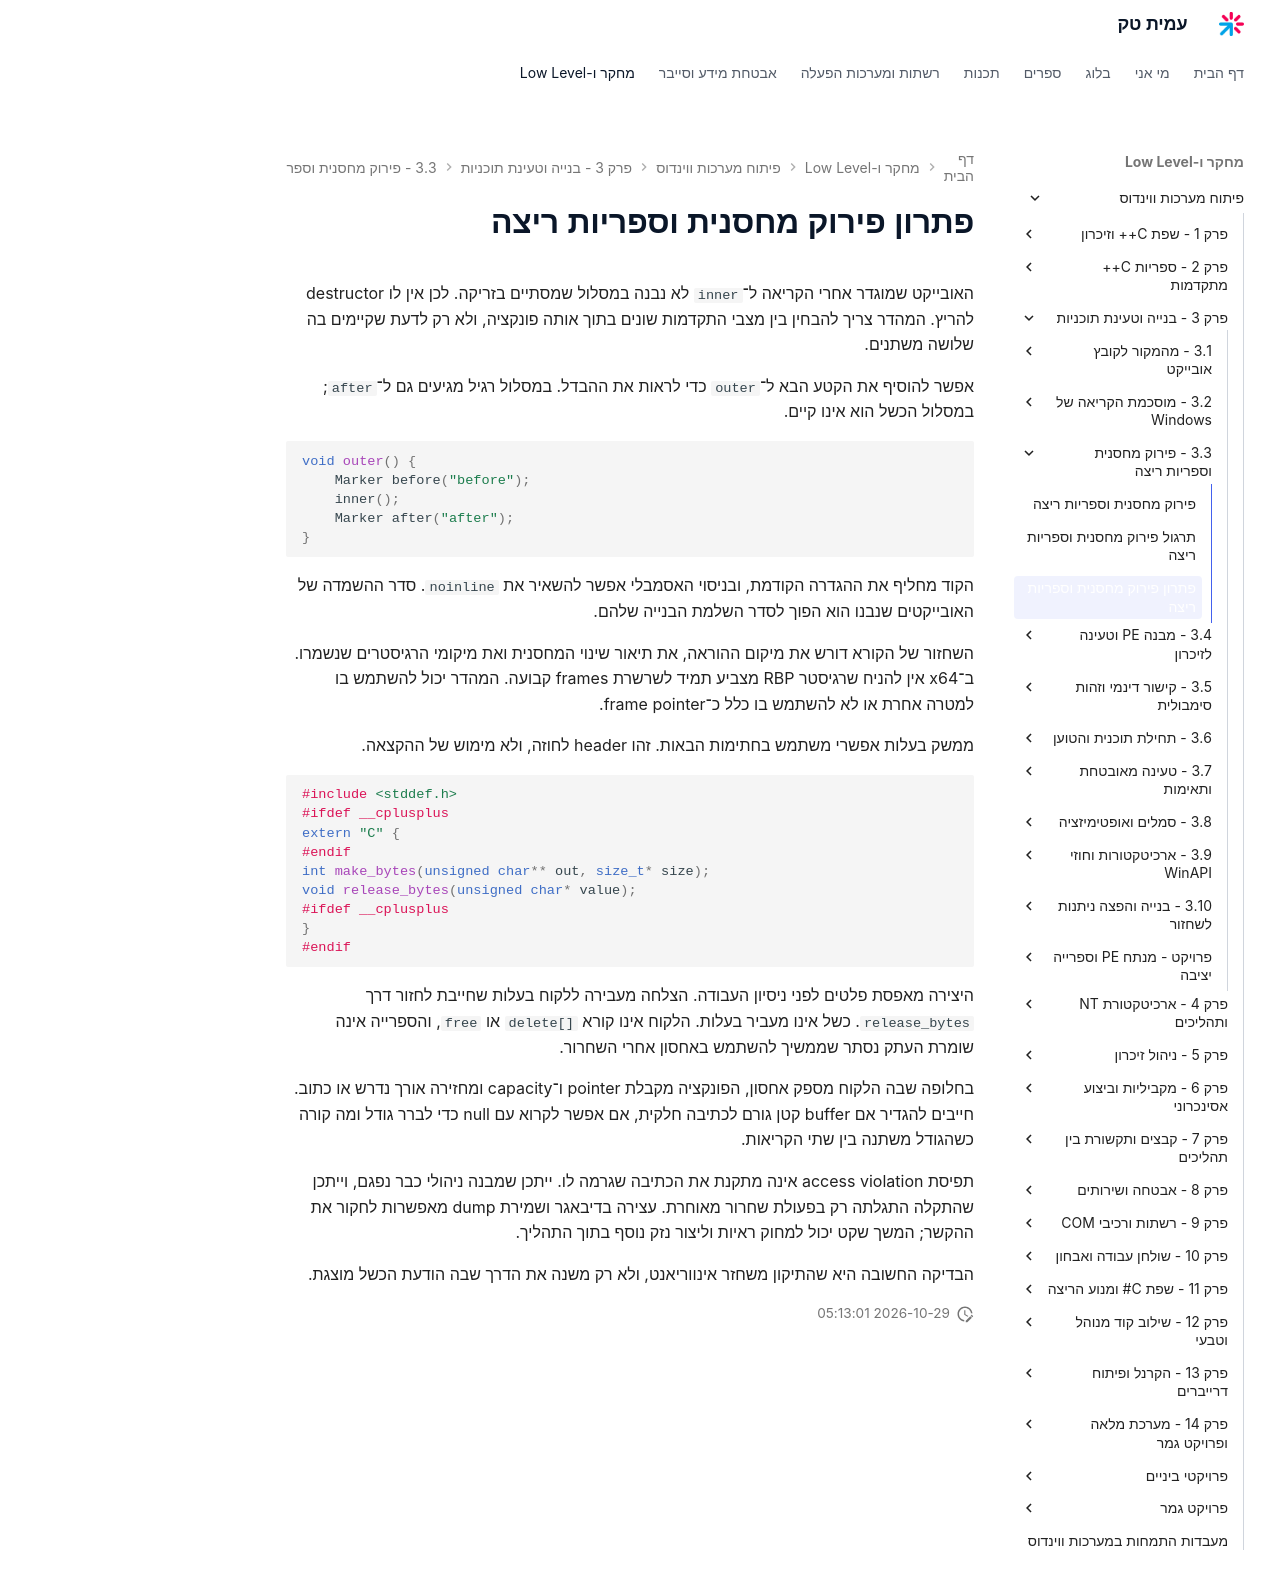

repository: AmitPinchasi/amittech · page: פיתוח-מערכות-ווינדוס/3 - בנייה וטעינת תוכניות/3.3 - פירוק מחסנית וספריות ריצה/3.3 - פירוק מחסנית וספריות ריצה - פתרון/index.html · generator: mkdocs

# פתרון פירוק מחסנית וספריות ריצה

האובייקט שמוגדר אחרי הקריאה ל־`inner` לא נבנה במסלול שמסתיים בזריקה. לכן אין לו destructor להריץ. המהדר צריך להבחין בין מצבי התקדמות שונים בתוך אותה פונקציה, ולא רק לדעת שקיימים בה שלושה משתנים.

אפשר להוסיף את הקטע הבא ל־`outer` כדי לראות את ההבדל. במסלול רגיל מגיעים גם ל־`after`; במסלול הכשל הוא אינו קיים.

```cpp
void outer() {
    Marker before("before");
    inner();
    Marker after("after");
}
```

הקוד מחליף את ההגדרה הקודמת, ובניסוי האסמבלי אפשר להשאיר את `noinline`. סדר ההשמדה של האובייקטים שנבנו הוא הפוך לסדר השלמת הבנייה שלהם.

השחזור של הקורא דורש את מיקום ההוראה, את תיאור שינוי המחסנית ואת מיקומי הרגיסטרים שנשמרו. ב־x64 אין להניח שרגיסטר RBP מצביע תמיד לשרשרת frames קבועה. המהדר יכול להשתמש בו למטרה אחרת או לא להשתמש בו כלל כ־frame pointer.

ממשק בעלות אפשרי משתמש בחתימות הבאות. זהו header לחוזה, ולא מימוש של ההקצאה.

```cpp
#include <stddef.h>
#ifdef __cplusplus
extern "C" {
#endif
int make_bytes(unsigned char** out, size_t* size);
void release_bytes(unsigned char* value);
#ifdef __cplusplus
}
#endif
```

היצירה מאפסת פלטים לפני ניסיון העבודה. הצלחה מעבירה ללקוח בעלות שחייבת לחזור דרך `release_bytes`. כשל אינו מעביר בעלות. הלקוח אינו קורא `delete[]` או `free`, והספרייה אינה שומרת העתק נסתר שממשיך להשתמש באחסון אחרי השחרור.

בחלופה שבה הלקוח מספק אחסון, הפונקציה מקבלת pointer ו־capacity ומחזירה אורך נדרש או כתוב. חייבים להגדיר אם buffer קטן גורם לכתיבה חלקית, אם אפשר לקרוא עם null כדי לברר גודל ומה קורה כשהגודל משתנה בין שתי הקריאות.

תפיסת access violation אינה מתקנת את הכתיבה שגרמה לו. ייתכן שמבנה ניהולי כבר נפגם, וייתכן שהתקלה התגלתה רק בפעולת שחרור מאוחרת. עצירה בדיבאגר ושמירת dump מאפשרות לחקור את ההקשר; המשך שקט יכול למחוק ראיות וליצור נזק נוסף בתוך התהליך.

הבדיקה החשובה היא שהתיקון משחזר אינווריאנט, ולא רק משנה את הדרך שבה הודעת הכשל מוצגת.
